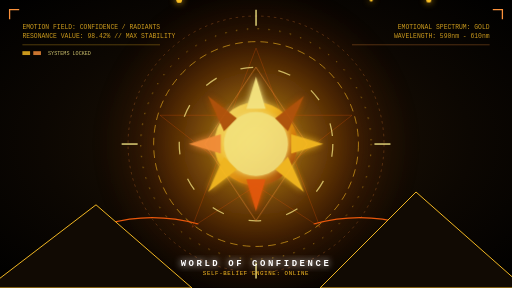
t = 0.00 s
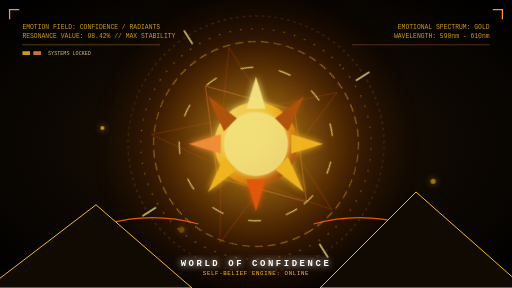
t = 4.00 s
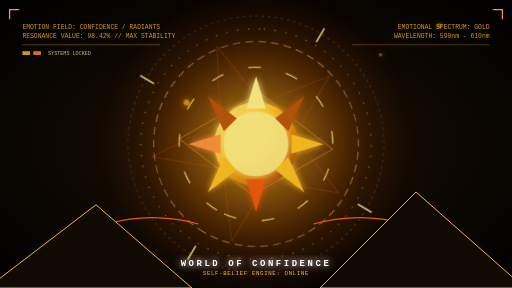
t = 8.38 s

The animated SVG that drew these frames (rendered in a browser with its animation timeline set to each time). Animation: 3 CSS @keyframes rules; frames cover the first 8.38 s, repeats indefinitely.

<svg xmlns="http://www.w3.org/2000/svg" viewBox="0 0 800 450" width="100%" height="100%">
  <defs>
    <!-- Background Gradient -->
    <radialGradient id="bg-grad" cx="50%" cy="50%" r="70%">
      <stop offset="0%" stop-color="#221505" />
      <stop offset="60%" stop-color="#0c0702" />
      <stop offset="100%" stop-color="#000000" />
    </radialGradient>

    <!-- Radiant Glow Gradient -->
    <radialGradient id="core-glow" cx="50%" cy="50%" r="50%">
      <stop offset="0%" stop-color="#fef08a" stop-opacity="1" />
      <stop offset="30%" stop-color="#f59e0b" stop-opacity="0.8" />
      <stop offset="70%" stop-color="#ea580c" stop-opacity="0.2" />
      <stop offset="100%" stop-color="#7c2d12" stop-opacity="0" />
    </radialGradient>

    <!-- Golden Metallic Gradient -->
    <linearGradient id="gold-metal" x1="0%" y1="0%" x2="100%" y2="100%">
      <stop offset="0%" stop-color="#fef08a" />
      <stop offset="40%" stop-color="#fbbf24" />
      <stop offset="70%" stop-color="#d97706" />
      <stop offset="100%" stop-color="#7c2d12" />
    </linearGradient>

    <!-- Glow Filter -->
    <filter id="glow" x="-30%" y="-30%" width="160%" height="160%">
      <feGaussianBlur stdDeviation="6" result="blur" />
      <feMerge>
        <feMergeNode in="blur" />
        <feMergeNode in="SourceGraphic" />
      </feMerge>
    </filter>

    <filter id="blur-bg" x="-20%" y="-20%" width="140%" height="140%">
      <feGaussianBlur stdDeviation="12" />
    </filter>
  </defs>

  <style>
    @keyframes rotate-slow {
      0% { transform: rotate(0deg); }
      100% { transform: rotate(360deg); }
    }
    @keyframes pulse-grow {
      0%, 100% { transform: scale(1); opacity: 0.9; }
      50% { transform: scale(1.08); opacity: 1; }
    }
    @keyframes float-particle {
      0% { transform: translateY(450px) translateX(0px); opacity: 0; }
      50% { opacity: 0.8; }
      100% { transform: translateY(-50px) translateX(20px); opacity: 0; }
    }
    .rotating-group { animation: rotate-slow 25s infinite linear; transform-origin: 400px 225px; }
    .rotating-group-reverse { animation: rotate-slow 35s infinite linear reverse; transform-origin: 400px 225px; }
    .core { animation: pulse-grow 4s infinite ease-in-out; transform-origin: 400px 225px; }
    .p1 { animation: float-particle 8s infinite linear; }
    .p2 { animation: float-particle 11s infinite linear 2s; }
    .p3 { animation: float-particle 6s infinite linear 4s; }
    .p4 { animation: float-particle 9s infinite linear 1s; }
  </style>

  <!-- Background -->
  <rect width="800" height="450" fill="url(#bg-grad)" />

  <!-- Floating Golden Particles of Confidence -->
  <g fill="#fbbf24" filter="url(#glow)">
    <circle cx="150" cy="0" r="3" class="p1" />
    <circle cx="280" cy="0" r="4.5" class="p2" />
    <circle cx="580" cy="0" r="2.5" class="p3" />
    <circle cx="670" cy="0" r="4" class="p4" />
  </g>

  <!-- Background Aura -->
  <circle cx="400" cy="225" r="250" fill="url(#core-glow)" opacity="0.6" filter="url(#blur-bg)" />

  <!-- Geometric Confidence Matrix (Rotating) -->
  <g class="rotating-group">
    <!-- Star Hexagon Core -->
    <polygon points="400,75 440,180 550,180 460,250 500,355 400,290 300,355 340,250 250,180 360,180" 
             fill="none" stroke="#ea580c" stroke-width="1" opacity="0.4" />
    <!-- concentric geometric rings -->
    <circle cx="400" cy="225" r="160" fill="none" stroke="#fbbf24" stroke-width="1.5" stroke-dasharray="12 8" opacity="0.6" />
    <circle cx="400" cy="225" r="200" fill="none" stroke="#fb923c" stroke-width="1" stroke-dasharray="4 6" opacity="0.4" />
    <circle cx="400" cy="225" r="120" fill="none" stroke="#fef08a" stroke-width="2" stroke-dasharray="20 40" opacity="0.7" />
    
    <!-- Outer tick lines -->
    <line x1="400" y1="15" x2="400" y2="40" stroke="#fef08a" stroke-width="2" />
    <line x1="400" y1="410" x2="400" y2="435" stroke="#fef08a" stroke-width="2" />
    <line x1="190" y1="225" x2="215" y2="225" stroke="#fef08a" stroke-width="2" />
    <line x1="585" y1="225" x2="610" y2="225" stroke="#fef08a" stroke-width="2" />
  </g>

  <g class="rotating-group-reverse">
    <circle cx="400" cy="225" r="180" fill="none" stroke="#fbbf24" stroke-width="1" stroke-dasharray="2 15" />
    <polygon points="400,105 480,225 400,345 320,225" fill="none" stroke="#fb923c" stroke-width="1.5" opacity="0.5" />
  </g>

  <!-- Massive Columns of Light originating from Core -->
  <g class="core" filter="url(#glow)">
    <!-- Central Golden Core -->
    <circle cx="400" cy="225" r="65" fill="url(#gold-metal)" />
    <circle cx="400" cy="225" r="50" fill="#fef08a" filter="url(#glow)" opacity="0.9" />
    
    <!-- Crown Spires (Confidence/Self-Belief) -->
    <path d="M 400 120 L 415 170 L 385 170 Z" fill="#fef08a" />
    <path d="M 400 330 L 415 280 L 385 280 Z" fill="#ea580c" />
    <path d="M 295 225 L 345 210 L 345 240 Z" fill="#fb923c" />
    <path d="M 505 225 L 455 210 L 455 240 Z" fill="#fbbf24" />
    
    <path d="M 325 150 L 370 185 L 350 205 Z" fill="#b45309" />
    <path d="M 475 150 L 430 185 L 450 205 Z" fill="#b45309" />
    <path d="M 325 300 L 370 265 L 350 245 Z" fill="#fbbf24" />
    <path d="M 475 300 L 430 265 L 450 245 Z" fill="#fbbf24" />
  </g>

  <!-- Surrounding spikes representing obstacles overcome (confidence conquering fear) -->
  <g fill="none" stroke="#ea580c" stroke-width="2">
    <path d="M 100 380 Q 200 320, 310 350" />
    <path d="M 700 380 Q 600 320, 490 350" />
  </g>

  <!-- Foreground Mountain Silhouettes at bottom corners -->
  <polygon points="-20,450 150,320 300,450" fill="#110a03" stroke="#fbbf24" stroke-width="1.5" />
  <polygon points="500,450 650,300 820,450" fill="#110a03" stroke="#fbbf24" stroke-width="1.5" />

  <!-- Sci-Fi HUD Text Overlays -->
  <g font-family="JetBrains Mono, monospace" fill="#fbbf24" opacity="0.8" font-size="10">
    <text x="35" y="45">EMOTION FIELD: CONFIDENCE / RADIANTS</text>
    <text x="35" y="60">RESONANCE VALUE: 98.42% // MAX STABILITY</text>
    <path d="M 35 70 L 250 70" stroke="#fbbf24" stroke-width="1.5" opacity="0.4" />
    
    <rect x="35" y="80" width="12" height="6" fill="#fbbf24" />
    <rect x="52" y="80" width="12" height="6" fill="#fb923c" />
    <text x="75" y="86" font-size="8" fill="#fef08a">SYSTEMS LOCKED</text>
  </g>

  <g font-family="JetBrains Mono, monospace" fill="#fbbf24" opacity="0.8" font-size="10" text-anchor="end">
    <text x="765" y="45">EMOTIONAL SPECTRUM: GOLD</text>
    <text x="765" y="60">WAVELENGTH: 590nm - 610nm</text>
    <path d="M 550 70 L 765 70" stroke="#fb923c" stroke-width="1.5" opacity="0.4" />
  </g>

  <!-- Core branding name in center-bottom -->
  <g font-family="JetBrains Mono, monospace" text-anchor="middle" fill="#ffffff">
    <text x="400" y="415" font-size="14" letter-spacing="4" font-weight="bold" filter="url(#glow)">WORLD OF CONFIDENCE</text>
    <text x="400" y="430" font-size="9" fill="#fbbf24" letter-spacing="1">SELF-BELIEF ENGINE: ONLINE</text>
  </g>

  <!-- Decorative HUD brackets -->
  <path d="M 15 30 L 15 15 L 30 15" fill="none" stroke="#fb923c" stroke-width="2" />
  <path d="M 785 30 L 785 15 L 770 15" fill="none" stroke="#fb923c" stroke-width="2" />
</svg>
